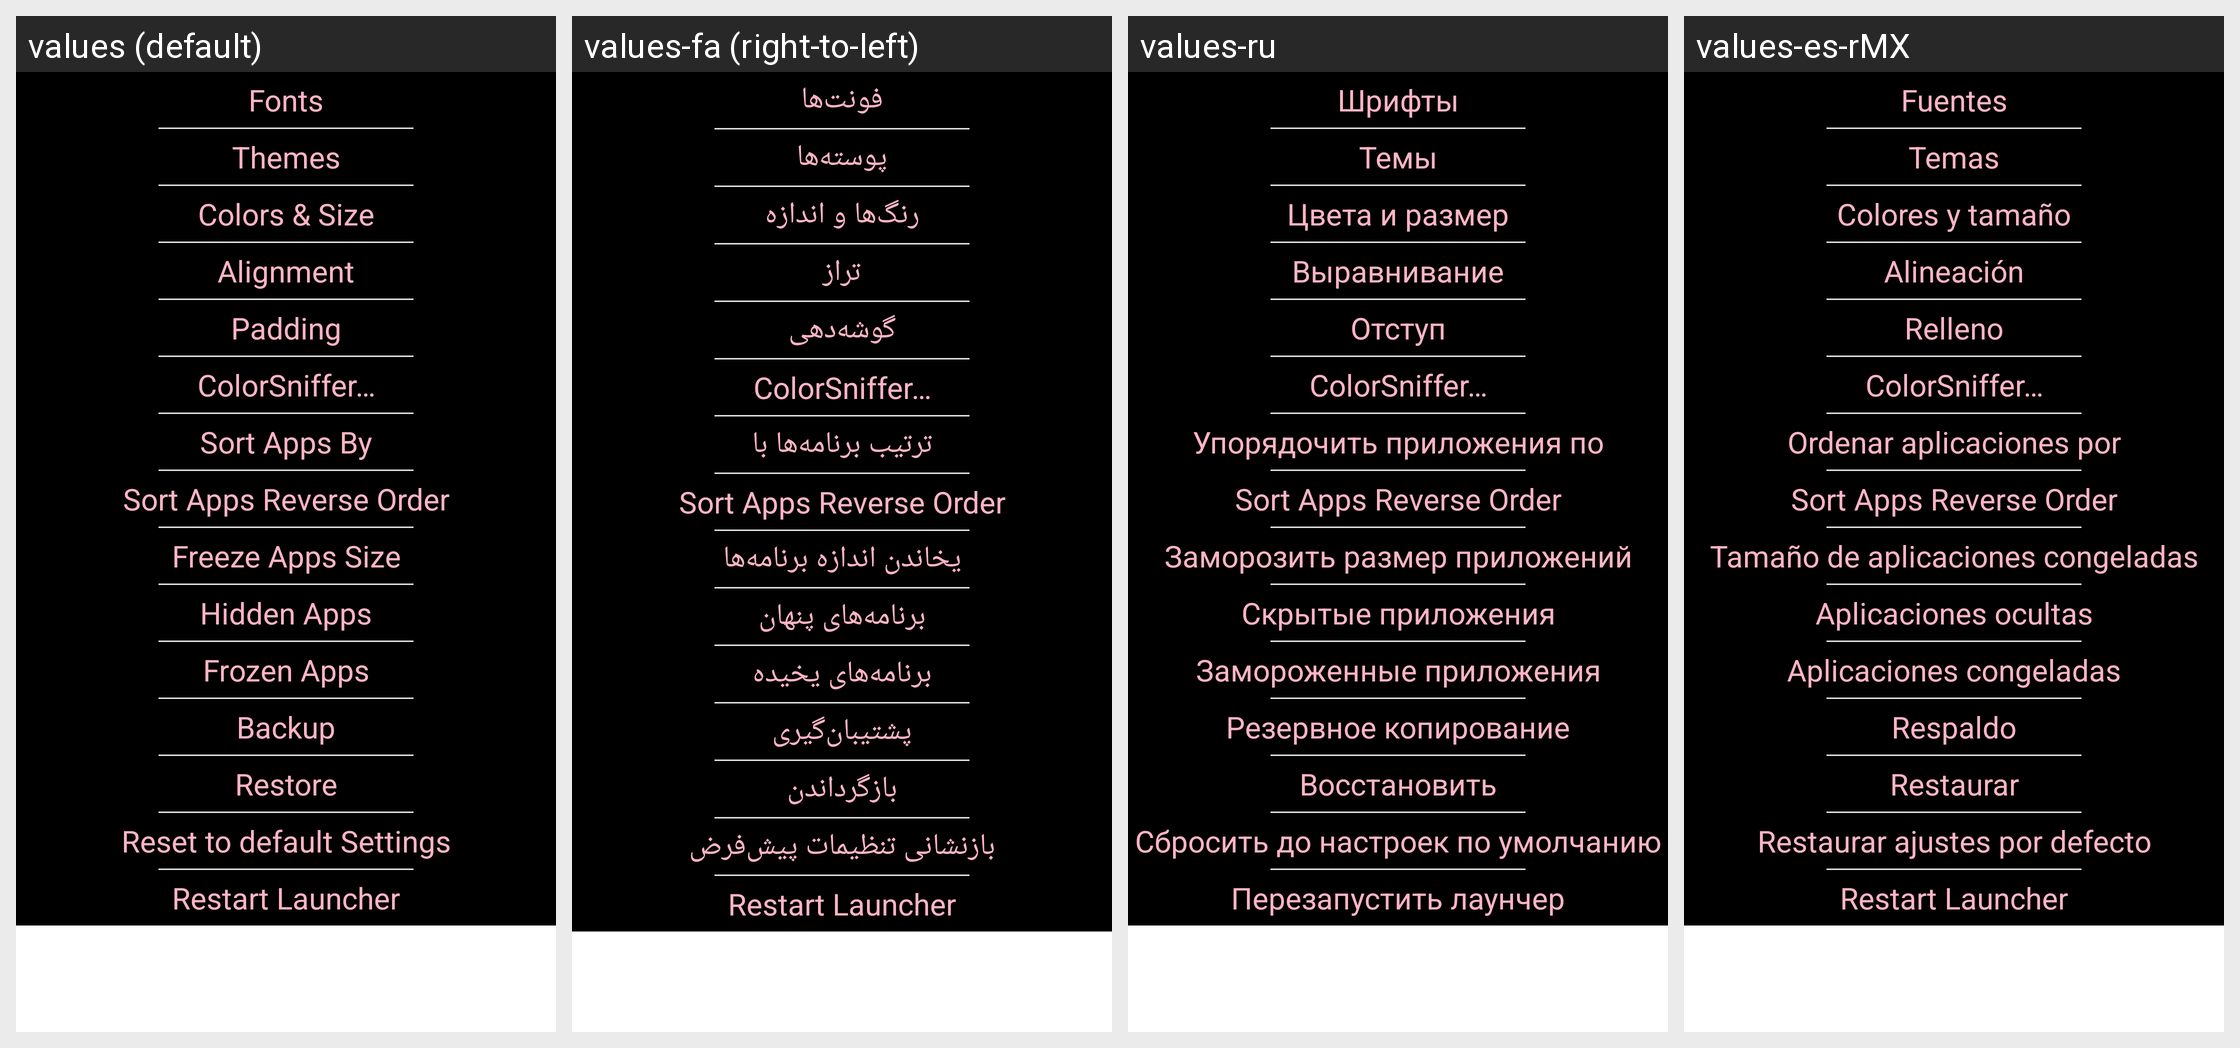

For this localized Android screen grid, give each drawn string resource with its value in every locale shown.
Android screen res/layout/dialog_global_settings.xml rendered under 4 locales, left to right: values (default), values-fa (right-to-left), values-ru, values-es-rMX. Device: Nexus 5 (rendered at 1080×1920; each locale shown at half size, 540×960, under a caption strip naming it); theme Wallpaper.
Other locales in the repository, not shown: values-da, values-de, values-eo, values-es, values-fr, values-hr, values-hu, values-it, values-lt, values-nb-rNO, values-nl, values-pl, values-pt-rBR, values-ro, values-sk, values-tr, values-uk, values-zh-rCN, values-zh-rTW.
Strings drawn on this screen, with the default value and each locale's value (text and hints the layout hard-codes, and strings that could not be matched under every locale, appear in the picture but are not listed):

fonts
  values: Fonts
  values-fa: فونت‌ها
  values-ru: Шрифты
  values-es-rMX: Fuentes

themes
  values: Themes
  values-fa: پوسته‌ها
  values-ru: Темы
  values-es-rMX: Temas

alignment
  values: Alignment
  values-fa: تراز
  values-ru: Выравнивание
  values-es-rMX: Alineación

customize_with_color_sniffer
  values: ColorSniffer…
  values-fa: ColorSniffer…  [not translated; the default value is used]
  values-ru: ColorSniffer…
  values-es-rMX: ColorSniffer…

sort_apps_reverse
  values: Sort Apps Reverse Order
  values-fa: Sort Apps Reverse Order  [not translated; the default value is used]
  values-ru: Sort Apps Reverse Order  [not translated; the default value is used]
  values-es-rMX: Sort Apps Reverse Order  [not translated; the default value is used]

frozen_apps
  values: Frozen Apps
  values-fa: برنامه‌های یخیده
  values-ru: Замороженные приложения
  values-es-rMX: Aplicaciones congeladas

restore
  values: Restore
  values-fa: بازگرداندن
  values-ru: Восстановить
  values-es-rMX: Restaurar

restart_launcher
  values: Restart Launcher
  values-fa: Restart Launcher  [not translated; the default value is used]
  values-ru: Перезапустить лаунчер
  values-es-rMX: Restart Launcher  [not translated; the default value is used]
